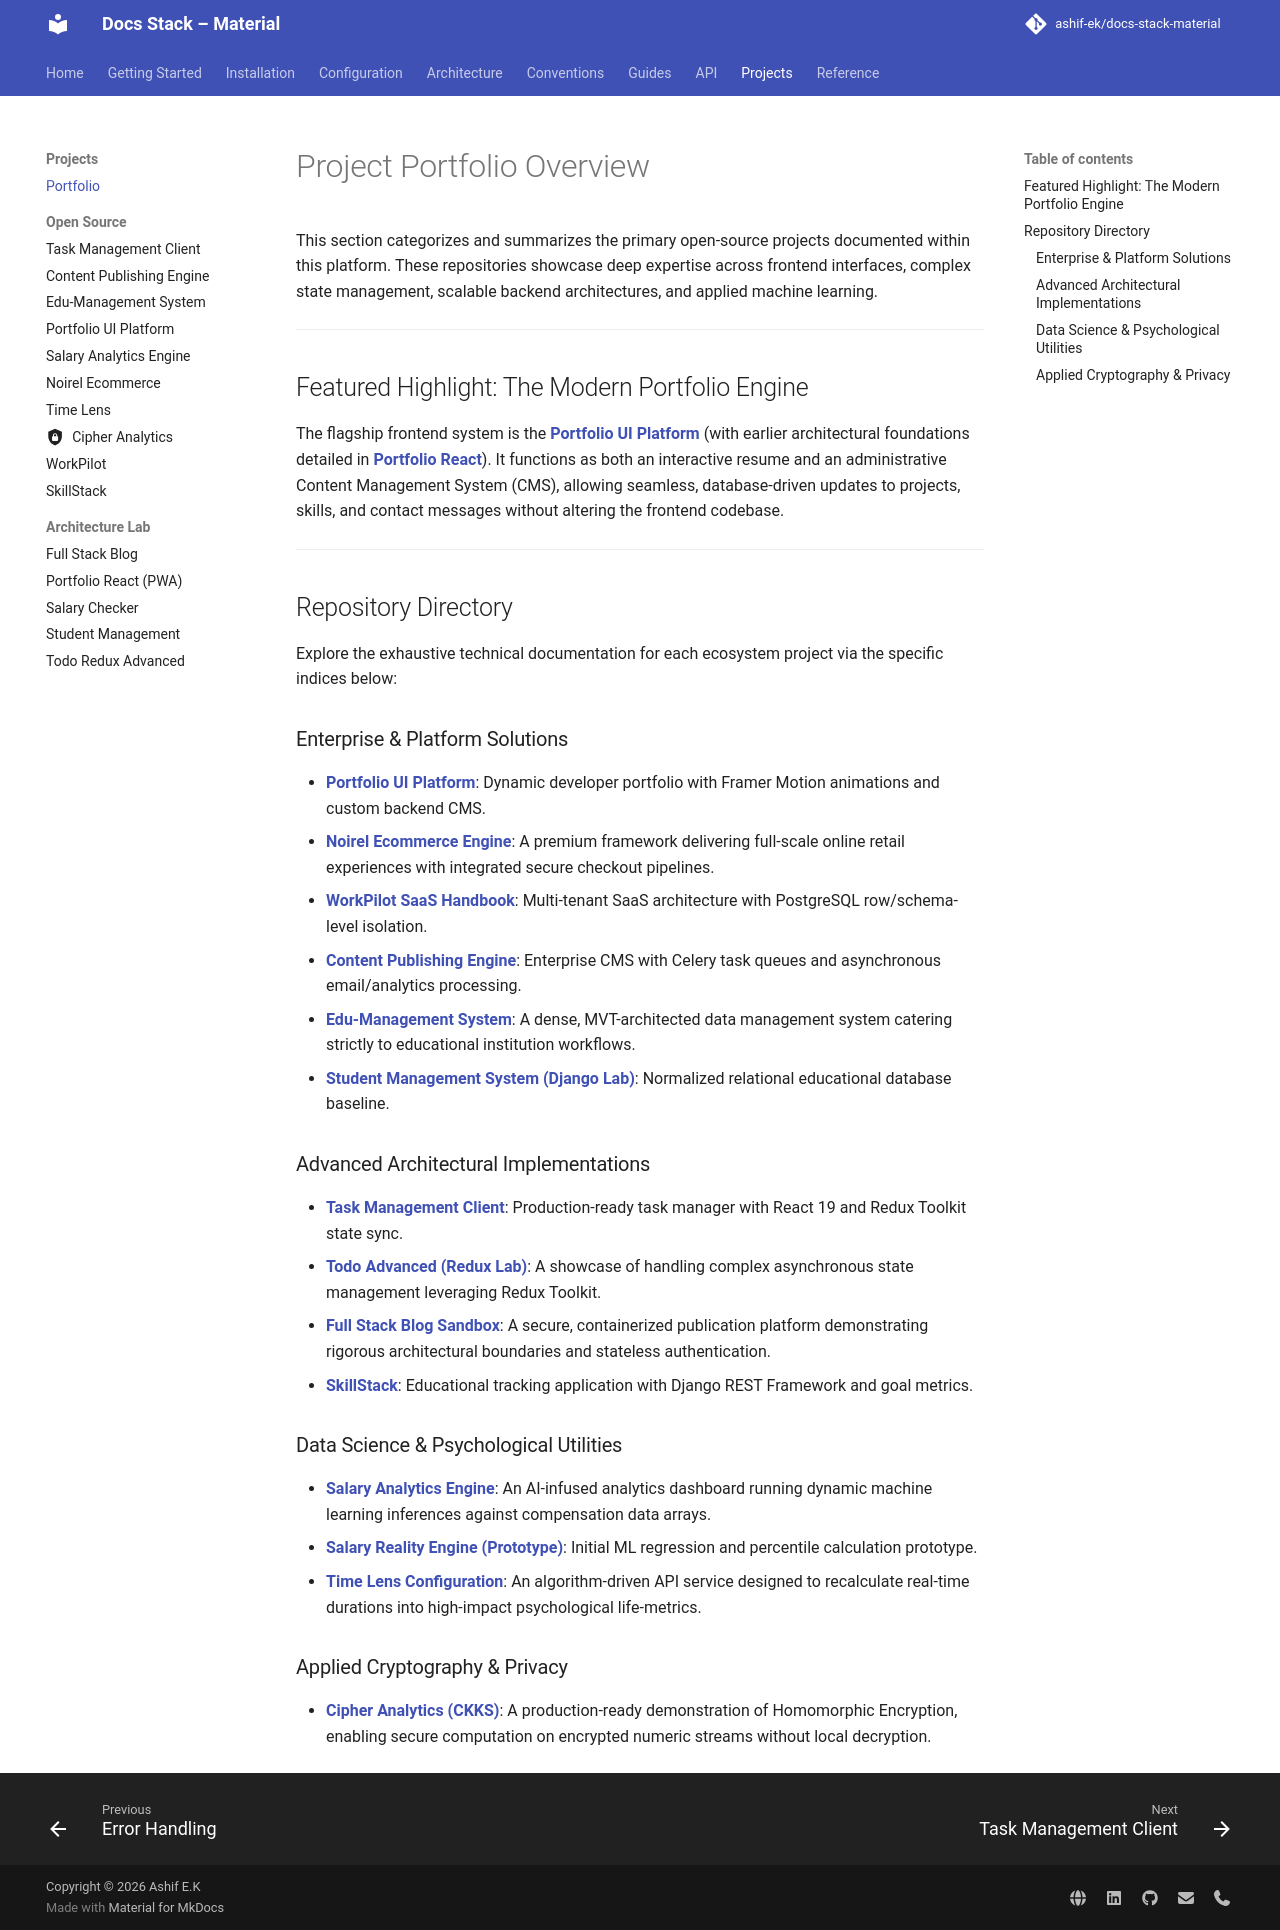

repository: ashif-ek/docs-stack-material · page: projects/portfolio/index.html · generator: mkdocs

# Project Portfolio Overview

This section categorizes and summarizes the primary open-source projects documented within this platform. These repositories showcase deep expertise across frontend interfaces, complex state management, scalable backend architectures, and applied machine learning.

---

## Featured Highlight: The Modern Portfolio Engine

The flagship frontend system is the **[Portfolio UI Platform](github_repos/portfolio-ui.md)** (with earlier architectural foundations detailed in **[Portfolio React](github_repos/portfolio-react.md)**). 
It functions as both an interactive resume and an administrative Content Management System (CMS), allowing seamless, database-driven updates to projects, skills, and contact messages without altering the frontend codebase.

---

## Repository Directory

Explore the exhaustive technical documentation for each ecosystem project via the specific indices below:

### Enterprise & Platform Solutions
*   **[Portfolio UI Platform](github_repos/portfolio-ui.md)**: Dynamic developer portfolio with Framer Motion animations and custom backend CMS.
*   **[Noirel Ecommerce Engine](github_repos/noirel-ecommerce.md)**: A premium framework delivering full-scale online retail experiences with integrated secure checkout pipelines.
*   **[WorkPilot SaaS Handbook](github_repos/workpilot.md)**: Multi-tenant SaaS architecture with PostgreSQL row/schema-level isolation.
*   **[Content Publishing Engine](github_repos/content-publishing-engine.md)**: Enterprise CMS with Celery task queues and asynchronous email/analytics processing.
*   **[Edu-Management System](github_repos/edu-management-system.md)**: A dense, MVT-architected data management system catering strictly to educational institution workflows.
*   **[Student Management System (Django Lab)](github_repos/student-management-django-task.md)**: Normalized relational educational database baseline.

### Advanced Architectural Implementations
*   **[Task Management Client](github_repos/task-management-client.md)**: Production-ready task manager with React 19 and Redux Toolkit state sync.
*   **[Todo Advanced (Redux Lab)](github_repos/todo-redux-adv.md)**: A showcase of handling complex asynchronous state management leveraging Redux Toolkit.
*   **[Full Stack Blog Sandbox](github_repos/fullstack-blog-jwt-docker.md)**: A secure, containerized publication platform demonstrating rigorous architectural boundaries and stateless authentication.
*   **[SkillStack](github_repos/skill-stack.md)**: Educational tracking application with Django REST Framework and goal metrics.

### Data Science & Psychological Utilities
*   **[Salary Analytics Engine](github_repos/salary-analytics-engine.md)**: An AI-infused analytics dashboard running dynamic machine learning inferences against compensation data arrays.
*   **[Salary Reality Engine (Prototype)](github_repos/salary-checker.md)**: Initial ML regression and percentile calculation prototype.
*   **[Time Lens Configuration](github_repos/time-lens-python.md)**: An algorithm-driven API service designed to recalculate real-time durations into high-impact psychological life-metrics.

### Applied Cryptography & Privacy
*   **[Cipher Analytics (CKKS)](github_repos/cipher-analytics.md)**: A production-ready demonstration of Homomorphic Encryption, enabling secure computation on encrypted numeric streams without local decryption.
